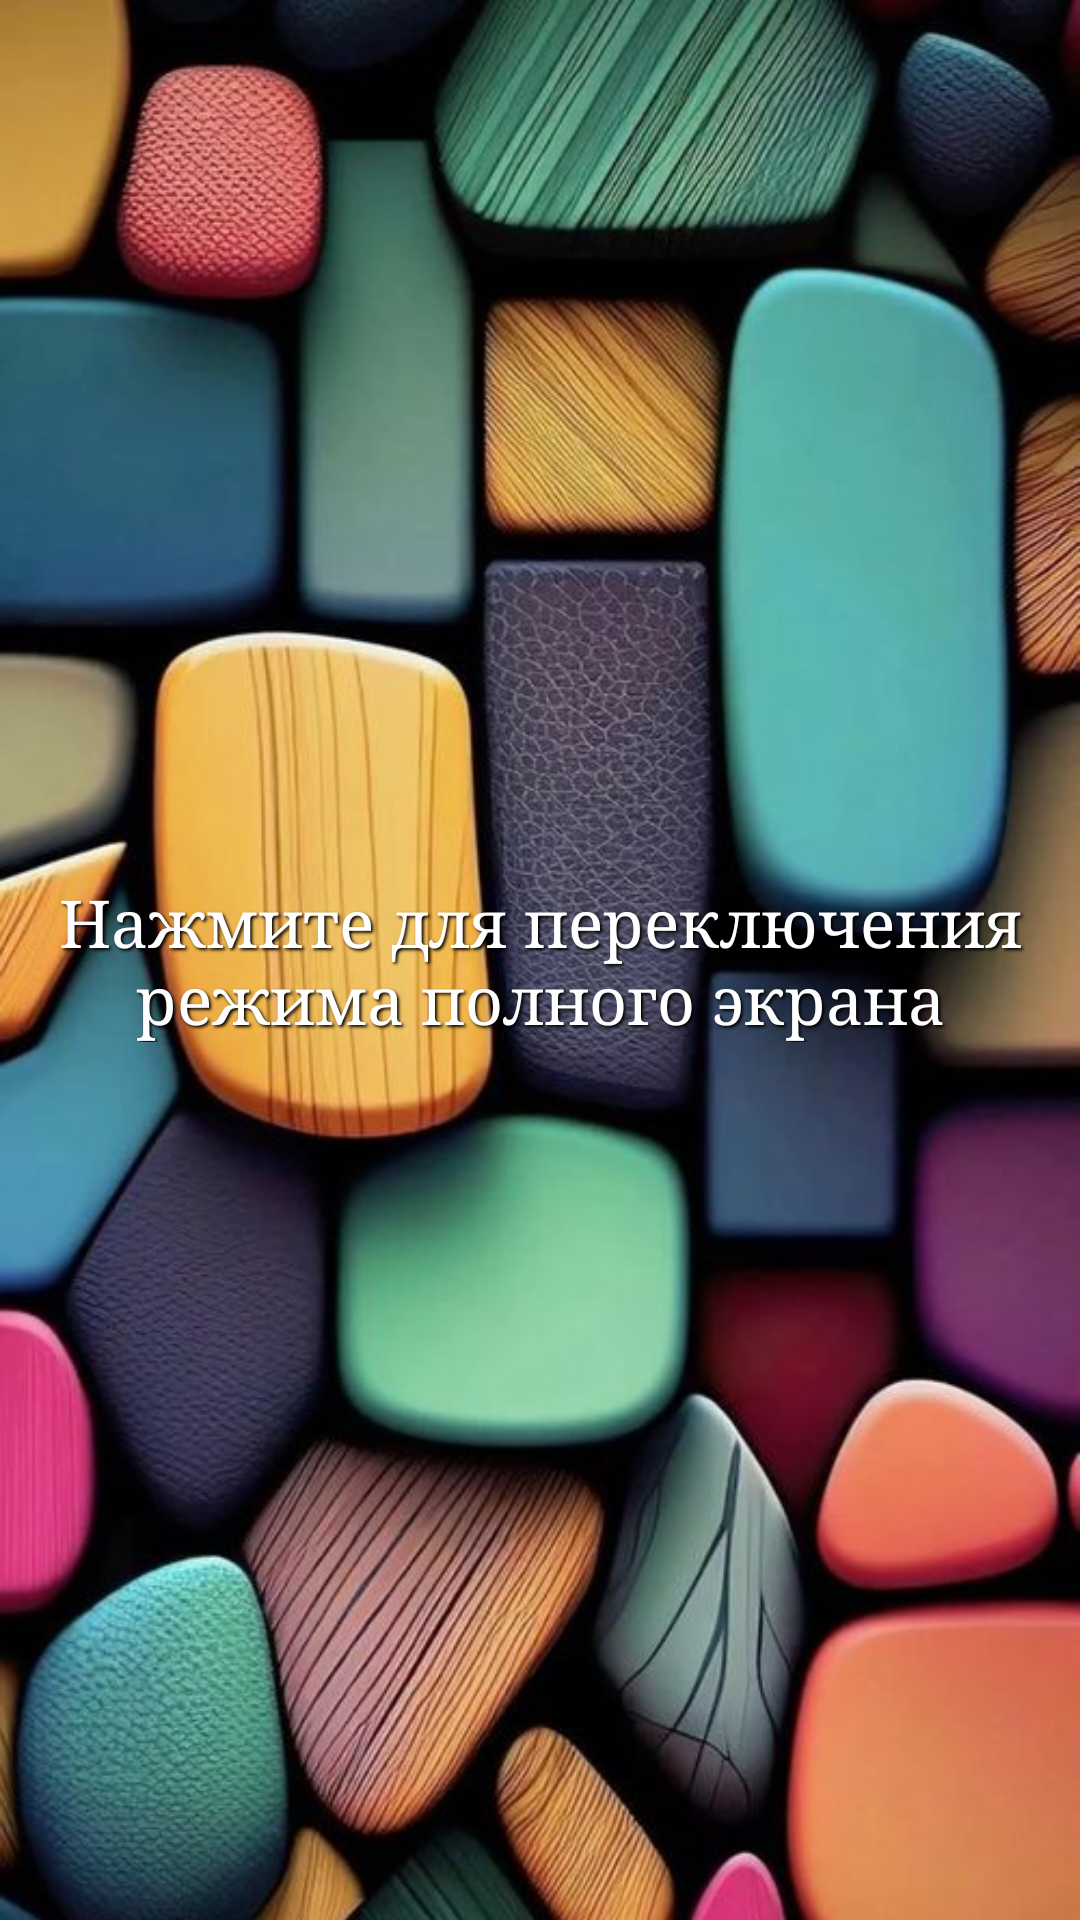

Android layout source for this screen:
<!-- AndroidManifest.xml: application theme Theme.Full_screen_helper -->
<!-- res/layout/fragment_first.xml -->
<?xml version="1.0" encoding="utf-8"?>
<FrameLayout xmlns:android="http://schemas.android.com/apk/res/android"
    android:layout_width="match_parent"
    android:layout_height="match_parent"
    xmlns:tools="http://schemas.android.com/tools">

    <ImageView
        android:id="@+id/imageView"
        android:layout_width="match_parent"
        android:layout_height="match_parent"
        android:scaleType="centerCrop"
        android:src="@drawable/wp1"
        tools:ignore="ContentDescription"/>

    <TextView
        android:layout_width="wrap_content"
        android:layout_height="wrap_content"
        android:layout_gravity="center"
        style="@style/fragment_label"
        android:text="@string/FRAGMENT_tip" />

</FrameLayout>
<!-- resources referenced by this layout -->
<resources>
  <!-- drawable wp1: jpg bitmap (drawable, 80126 bytes) -->
  <string name="FRAGMENT_tip">Нажмите для переключения режима полного экрана</string>
  <style name="fragment_label">
          <item name="android:textAlignment">center</item>
          <item name="android:textSize">22sp</item>
          <item name="android:typeface">serif</item>
          <item name="android:textColor">@color/white</item>
          <item name="android:shadowColor">@color/black</item>
          <item name="android:shadowRadius">2</item>
          <item name="android:shadowDx">2</item>
          <item name="android:shadowDy">2</item>
      </style>
  <style name="Theme.Full_screen_helper" parent="BasicTheme">
          
      </style>
  <style name="BasicTheme" parent="Theme.MaterialComponents.Light.NoActionBar">
  
          
          <item name="colorPrimary">@color/primary</item>
          <item name="colorPrimaryVariant">@color/primaryVariant</item>
          <item name="colorOnPrimary">@color/onPrimary</item>
  
          
          <item name="colorSecondary">@color/secondary</item>
          <item name="colorSecondaryVariant">@color/secondaryVariant</item>
          <item name="colorOnSecondary">@color/onSecondary</item>
  
          
          <item name="android:statusBarColor">@android:color/transparent</item>
          <item name="android:navigationBarColor">@android:color/transparent</item>
  
          <item name="android:windowLightStatusBar" tools:targetApi="m">true</item>
          <item name="android:windowLightNavigationBar" tools:targetApi="o_mr1">true</item>
  
      </style>
  <!-- not gathered from this repository: default colours our renderer supplied (Android Studio template values) -->
  <color name="black">#FF000000</color>
  <color name="white">#FFFFFFFF</color>
</resources>
